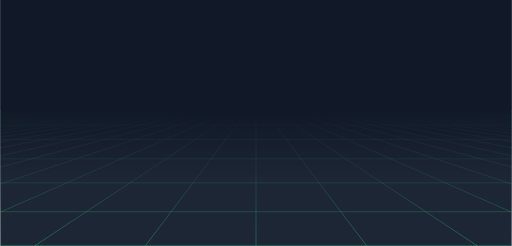
t = 0.00 s
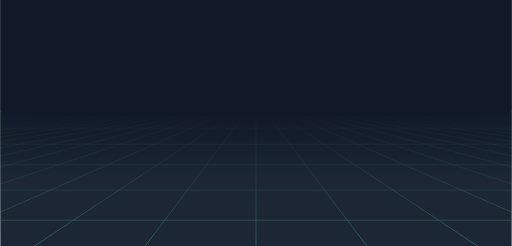
t = 0.21 s
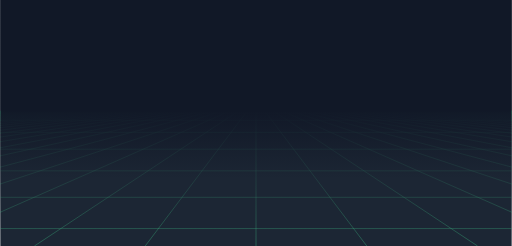
t = 0.42 s
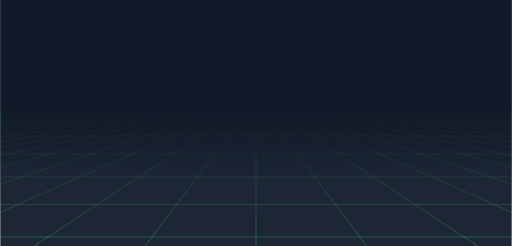
t = 0.63 s

The animated SVG that drew these frames (rendered in a browser with its animation timeline set to each time). Animation: 8 SMIL elements (animateTransform=8); one cycle of 0.83 s, repeats indefinitely.

<?xml version="1.0" encoding="utf-8"?>
<svg xmlns="http://www.w3.org/2000/svg" xmlns:xlink="http://www.w3.org/1999/xlink" style="margin: auto; background: none; display: block; z-index: 1; position: relative; shape-rendering: auto;" preserveAspectRatio="xMidYMid" viewBox="0 0 1536 739">
<g transform="translate(768,369.5) scale(-1,1) translate(-768,-369.5)"><defs>
<linearGradient id="lg-0.5683188121505449" x1="0" x2="0" y1="0" y2="1">
  <stop stop-color="#111827" offset="0.45"></stop>
  <stop stop-color="#1c2634" offset="0.7250000000000001"></stop>
  <stop stop-color="#1c2634" offset="1"></stop>
</linearGradient>
<linearGradient id="fg-lg-0.5683188121505449" x1="0" x2="0" y1="0" y2="1">
  <stop stop-color="#111827" stop-opacity="1" offset="0.45"></stop>
  <stop stop-color="#1c2634" stop-opacity="0.66" offset="0.7250000000000001"></stop>
  <stop stop-color="#1c2634" stop-opacity="0" offset="1"></stop>
</linearGradient>
<style type="text/css">
  path { fill: none; stroke: #42d392; stroke-width: 1px }
</style>
</defs>
<rect x="0" y="0" width="1536" height="739" fill="url(#lg-0.5683188121505449)"></rect><path d="M0 332.55 L-9216 739"></path><path d="M25.6 332.55 L-8883.2 739"></path><path d="M51.2 332.55 L-8550.4 739"></path><path d="M76.8 332.55 L-8217.6 739"></path><path d="M102.4 332.55 L-7884.8 739"></path><path d="M128 332.55 L-7552 739"></path><path d="M153.6 332.55 L-7219.2 739"></path><path d="M179.2 332.55 L-6886.4 739"></path><path d="M204.8 332.55 L-6553.6 739"></path><path d="M230.4 332.55 L-6220.8 739"></path><path d="M256 332.55 L-5888 739"></path><path d="M281.6 332.55 L-5555.2 739"></path><path d="M307.2 332.55 L-5222.4 739"></path><path d="M332.8 332.55 L-4889.6 739"></path><path d="M358.4 332.55 L-4556.8 739"></path><path d="M384 332.55 L-4224 739"></path><path d="M409.6 332.55 L-3891.2 739"></path><path d="M435.2 332.55 L-3558.3999999999996 739"></path><path d="M460.8 332.55 L-3225.6000000000004 739"></path><path d="M486.4 332.55 L-2892.8 739"></path><path d="M512 332.55 L-2560 739"></path><path d="M537.6 332.55 L-2227.2 739"></path><path d="M563.2 332.55 L-1894.3999999999996 739"></path><path d="M588.8 332.55 L-1561.6000000000004 739"></path><path d="M614.4 332.55 L-1228.8000000000002 739"></path><path d="M640 332.55 L-896 739"></path><path d="M665.6 332.55 L-563.2000000000007 739"></path><path d="M691.2 332.55 L-230.39999999999964 739"></path><path d="M716.8 332.55 L102.39999999999964 739"></path><path d="M742.4 332.55 L435.2000000000007 739"></path><path d="M768 332.55 L768 739"></path><path d="M793.6 332.55 L1100.7999999999993 739"></path><path d="M819.2 332.55 L1433.6000000000004 739"></path><path d="M844.8 332.55 L1766.3999999999996 739"></path><path d="M870.4 332.55 L2099.2000000000007 739"></path><path d="M896 332.55 L2432 739"></path><path d="M921.6 332.55 L2764.7999999999993 739"></path><path d="M947.2 332.55 L3097.6000000000004 739"></path><path d="M972.8 332.55 L3430.3999999999996 739"></path><path d="M998.4 332.55 L3763.2000000000007 739"></path><path d="M1024 332.55 L4096 739"></path><path d="M1049.6 332.55 L4428.799999999999 739"></path><path d="M1075.2 332.55 L4761.6 739"></path><path d="M1100.8 332.55 L5094.4 739"></path><path d="M1126.4 332.55 L5427.200000000001 739"></path><path d="M1152 332.55 L5760 739"></path><path d="M1177.6 332.55 L6092.799999999999 739"></path><path d="M1203.2 332.55 L6425.6 739"></path><path d="M1228.8 332.55 L6758.4 739"></path><path d="M1254.4 332.55 L7091.200000000001 739"></path><path d="M1280 332.55 L7424 739"></path><path d="M1305.6 332.55 L7756.799999999999 739"></path><path d="M1331.2 332.55 L8089.5999999999985 739"></path><path d="M1356.8 332.55 L8422.400000000001 739"></path><path d="M1382.4 332.55 L8755.2 739"></path><path d="M1408 332.55 L9088 739"></path><path d="M1433.6 332.55 L9420.8 739"></path><path d="M1459.2 332.55 L9753.599999999999 739"></path><path d="M1484.8 332.55 L10086.400000000001 739"></path><path d="M1510.4 332.55 L10419.2 739"></path><path d="M1536 332.55 L10752 739"></path><g>
<path d="M0 332.55 L1536 332.55"></path>
<animateTransform attributeName="transform" type="translate" repeatCount="indefinite" calcMode="linear" keyTimes="0;1" values="0 0;0 14.451555555555558" begin="0s" dur="0.8333333333333334s"></animateTransform>

</g><g>
<path d="M0 347.00155555555557 L1536 347.00155555555557"></path>
<animateTransform attributeName="transform" type="translate" repeatCount="indefinite" calcMode="linear" keyTimes="0;1" values="0 0;0 28.903111111111116" begin="0s" dur="0.8333333333333334s"></animateTransform>

</g><g>
<path d="M0 375.9046666666667 L1536 375.9046666666667"></path>
<animateTransform attributeName="transform" type="translate" repeatCount="indefinite" calcMode="linear" keyTimes="0;1" values="0 0;0 43.354666666666674" begin="0s" dur="0.8333333333333334s"></animateTransform>

</g><g>
<path d="M0 419.25933333333336 L1536 419.25933333333336"></path>
<animateTransform attributeName="transform" type="translate" repeatCount="indefinite" calcMode="linear" keyTimes="0;1" values="0 0;0 57.80622222222223" begin="0s" dur="0.8333333333333334s"></animateTransform>

</g><g>
<path d="M0 477.0655555555556 L1536 477.0655555555556"></path>
<animateTransform attributeName="transform" type="translate" repeatCount="indefinite" calcMode="linear" keyTimes="0;1" values="0 0;0 72.25777777777779" begin="0s" dur="0.8333333333333334s"></animateTransform>

</g><g>
<path d="M0 549.3233333333334 L1536 549.3233333333334"></path>
<animateTransform attributeName="transform" type="translate" repeatCount="indefinite" calcMode="linear" keyTimes="0;1" values="0 0;0 86.70933333333335" begin="0s" dur="0.8333333333333334s"></animateTransform>

</g><g>
<path d="M0 636.0326666666667 L1536 636.0326666666667"></path>
<animateTransform attributeName="transform" type="translate" repeatCount="indefinite" calcMode="linear" keyTimes="0;1" values="0 0;0 101.1608888888889" begin="0s" dur="0.8333333333333334s"></animateTransform>

</g><g>
<path d="M0 737.1935555555556 L1536 737.1935555555556"></path>
<animateTransform attributeName="transform" type="translate" repeatCount="indefinite" calcMode="linear" keyTimes="0;1" values="0 0;0 115.61244444444446" begin="0s" dur="0.8333333333333334s"></animateTransform>

</g><rect x="0" y="0" width="1536" height="739" fill="url(#fg-lg-0.5683188121505449)"></rect></g>
</svg>